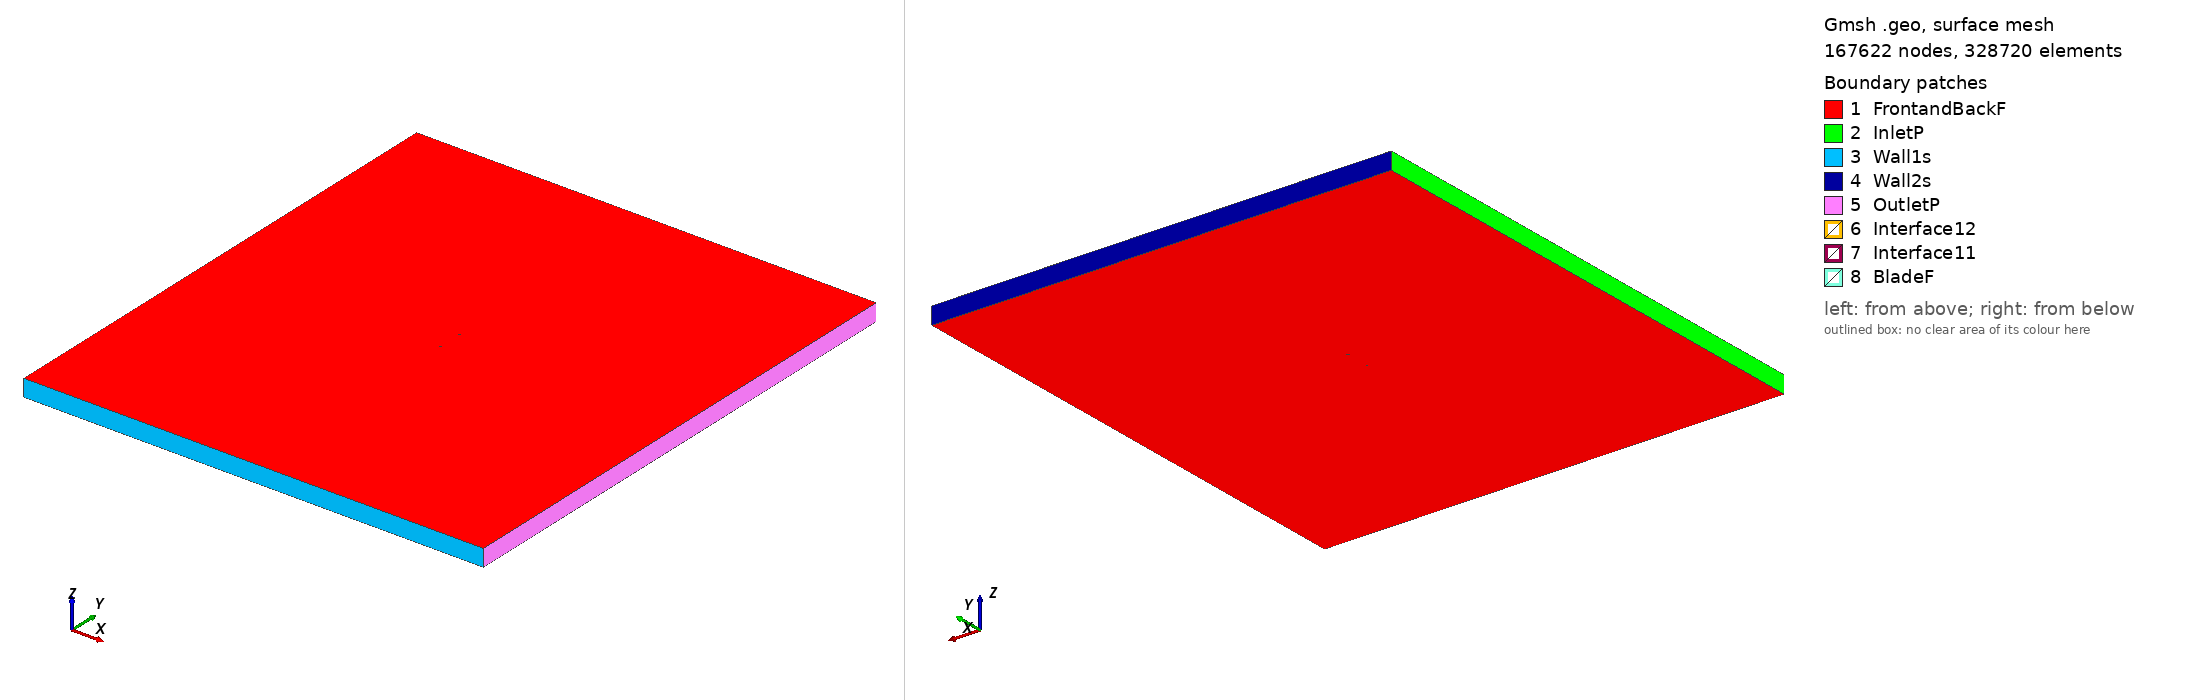

Gmsh geometry script, surface-meshed: 167622 nodes, 328720 surface elements. Boundary patches (legend numbers): 1 FrontandBackF, 2 InletP, 3 Wall1s, 4 Wall2s, 5 OutletP, 6 Interface12, 7 Interface11, 8 BladeF. Left view from above one corner, right view from below the opposite corner. Legend entries are the model's physical surfaces. The drawing asked Gmsh for element sizes between 1% and 20% of the model's largest extent; the script's own settings can give other sizes.

=== m24_tsr_5.6602_aoa_-9.0652.geo (drawn) ===
SetFactory("OpenCASCADE");

Point(1) = {0.074158, 0.748555, 0, 1.0};
Point(2) = {0.069465, 0.747227, 0, 1.0};
Point(3) = {0.062125, 0.744814, 0, 1.0};
Point(4) = {0.047558, 0.739307, 0, 1.0};
Point(5) = {0.033074, 0.733320, 0, 1.0};
Point(6) = {0.018586, 0.727348, 0, 1.0};
Point(7) = {0.004032, 0.721781, 0, 1.0};
Point(8) = {-0.010689, 0.717195, 0, 1.0};
Point(9) = {-0.025673, 0.714175, 0, 1.0};
Point(10) = {-0.041032, 0.713370, 0, 1.0};
Point(11) = {-0.048904, 0.714120, 0, 1.0};
Point(12) = {-0.056927, 0.715759, 0, 1.0};
Point(13) = {-0.061018, 0.717053, 0, 1.0};
Point(14) = {-0.065154, 0.718619, 0, 1.0};
Point(15) = {-0.069409, 0.720877, 0, 1.0};
Point(16) = {-0.071596, 0.722367, 0, 1.0};
Point(17) = {-0.074063, 0.725515, 0, 1.0};
Point(18) = {-0.072530, 0.727912, 0, 1.0};
Point(19) = {-0.070675, 0.728395, 0, 1.0};
Point(20) = {-0.066878, 0.728848, 0, 1.0};
Point(21) = {-0.063043, 0.729076, 0, 1.0};
Point(22) = {-0.059195, 0.729227, 0, 1.0};
Point(23) = {-0.051513, 0.729608, 0, 1.0};
Point(24) = {-0.043863, 0.730184, 0, 1.0};
Point(25) = {-0.028707, 0.732180, 0, 1.0};
Point(26) = {-0.013693, 0.735033, 0, 1.0};
Point(27) = {0.001223, 0.738459, 0, 1.0};
Point(28) = {0.016113, 0.742036, 0, 1.0};
Point(29) = {0.031049, 0.745342, 0, 1.0};
Point(30) = {0.046091, 0.748016, 0, 1.0};
Point(31) = {0.061308, 0.749664, 0, 1.0};
Point(32) = {0.069000, 0.749984, 0, 1.0};
Point(33) = {0.073927, 0.750000, 0, 1.0};
Point(34) = {-0.074158, -0.748555, 0, 1.0};
Point(35) = {-0.069465, -0.747227, 0, 1.0};
Point(36) = {-0.062125, -0.744814, 0, 1.0};
Point(37) = {-0.047558, -0.739307, 0, 1.0};
Point(38) = {-0.033074, -0.733320, 0, 1.0};
Point(39) = {-0.018586, -0.727348, 0, 1.0};
Point(40) = {-0.004032, -0.721781, 0, 1.0};
Point(41) = {0.010689, -0.717195, 0, 1.0};
Point(42) = {0.025673, -0.714175, 0, 1.0};
Point(43) = {0.041032, -0.713370, 0, 1.0};
Point(44) = {0.048904, -0.714120, 0, 1.0};
Point(45) = {0.056927, -0.715759, 0, 1.0};
Point(46) = {0.061018, -0.717053, 0, 1.0};
Point(47) = {0.065154, -0.718619, 0, 1.0};
Point(48) = {0.069409, -0.720877, 0, 1.0};
Point(49) = {0.071596, -0.722367, 0, 1.0};
Point(50) = {0.074063, -0.725515, 0, 1.0};
Point(51) = {0.072530, -0.727912, 0, 1.0};
Point(52) = {0.070675, -0.728395, 0, 1.0};
Point(53) = {0.066878, -0.728848, 0, 1.0};
Point(54) = {0.063043, -0.729076, 0, 1.0};
Point(55) = {0.059195, -0.729227, 0, 1.0};
Point(56) = {0.051513, -0.729608, 0, 1.0};
Point(57) = {0.043863, -0.730184, 0, 1.0};
Point(58) = {0.028707, -0.732180, 0, 1.0};
Point(59) = {0.013693, -0.735033, 0, 1.0};
Point(60) = {-0.001223, -0.738459, 0, 1.0};
Point(61) = {-0.016113, -0.742036, 0, 1.0};
Point(62) = {-0.031049, -0.745342, 0, 1.0};
Point(63) = {-0.046091, -0.748016, 0, 1.0};
Point(64) = {-0.061308, -0.749664, 0, 1.0};
Point(65) = {-0.069000, -0.749984, 0, 1.0};
Point(66) = {-0.073927, -0.750000, 0, 1.0};

// Lines: first blade (splines 1-4)
Spline(1) = {1:33};
Spline(2) = {33,1};

// Lines: second blade (splines 5-8)
Spline(3) = {34:66};
Spline(4) = {66,34};

// Outer domain (points 20001-4 and lines)
Point(67) = {-13.50000000, -15.00000000, 0, 1.0};
Point(68) = {-13.50000000, 15.00000000, 0, 1.0};
Point(69) = {13.50000000, 15.00000000, 0, 1.0};
Point(70) = {13.50000000, -15.00000000, 0, 1.0};
Line(11) = {67, 68};
Line(12) = {68, 69};
Line(13) = {69, 70};
Line(14) = {67, 70};

// Interface (between moving and stationary domain) (circles)
Circle(9) = {0, 0, 0, 0.80000000, 0, 2*Pi};
Circle(10) = {0, 0, 0, 0.80000000, 0, 2*Pi};

// Loops collect Lines/Splines/etc (blade1, blade2, domain, first circle)
Line Loop(1) = {1:2};
Line Loop(2) = {3:4};
Line Loop(3) = {11,12,13,-14};
Line Loop(4) = {9};

// BooleanDifference cuts out the circle/interface from the domain
Plane Surface(1) = {3};
Plane Surface(2) = {4};
BooleanDifference{ Surface{1}; Delete;}{ Surface{2}; Delete;}

// This one cuts out the blades from the inner circle/interface
Line Loop(6) = {10};
Plane Surface(5) = {6};
Plane Surface(6) = {1};
Plane Surface(7) = {2};
BooleanDifference{ Surface{5}; Delete;}{ Surface{6,7}; Delete;}

// extrude to 3rd dimension
Extrude {0, 0, 1} {Surface{1}; Surface{5}; Layers{1}; Recombine;}

// Physical Surfaces are the named boundaries (patches)
Physical Surface("Interface11") = {12};
Physical Surface("Interface12") = {10};

// sides of domain
Physical Surface("InletP") = {6};
Physical Surface("OutletP") = {9};

// top and bottom of domain
Physical Surface("Wall1s") = {7};
Physical Surface("Wall2s") = {8};

// Check FrontandBackF by ensuring there is nothing in the 3rd dimension
Physical Surface("FrontandBackF") = {1,11,5,17};
Physical Surface("BladeF") = {13:16};
Physical Volume("Turbine") = {2};
Physical Volume("Farfield") = {1};

// settings for airfoil boundary layer
Field[1] = BoundaryLayer;
Field[1].EdgesList = {1:4};
Field[1].hwall_n = 1e-3;
Field[1].thickness = 1.5e-2;
Field[1].ratio = 1.05;
Field[1].Quads = 1;
BoundaryLayer Field = 1;

// control points for mesh (blade and interface)
// floor((arc length / 1.5mm)/ 2) -> Transfinite Line
Transfinite Line {1,3} = 102 Using Progression 1;
Transfinite Line {2,4} = 2 Using Progression 1;
Transfinite Line {9, 15} = 800 Using Progression 1;

// For more information on gmsh syntax, visit http://gmsh.info/doc/texinfo/gmsh.html
